6-way image classification set "dataset_2k" from GitHub (sophiathapa/Virtual-Mouse); label vocabulary: double click, drag, drop, left click, move cursor, right click.

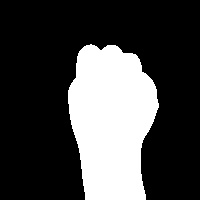
Label: drag

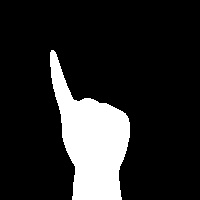
Label: right click

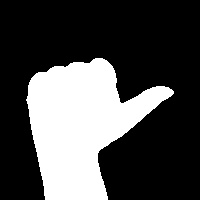
Label: left click

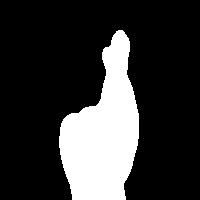
Label: double click

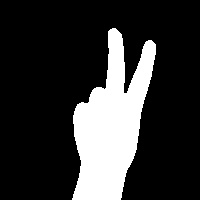
Label: move cursor

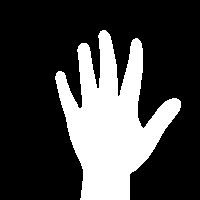
Label: drop
